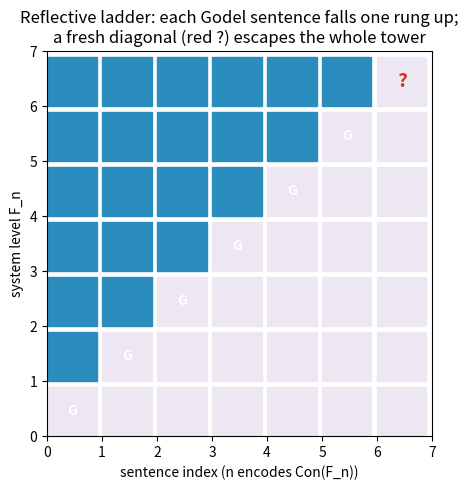

This figure's Python source:
"""
Visualization: the Lucas-Penrose reflection ladder.

Plots each system F_n as a horizontal band of provable sentences, with the
Godel sentence of each level highlighted as it becomes provable one rung up,
and a fresh diagonal sentence escaping the entire tower.

Run:  python viz_ladder.py   (requires matplotlib)
"""
from typing import List, Set
import matplotlib.pyplot as plt


def reflection_tower(levels: int) -> List[Set[int]]:
    tower: List[Set[int]] = [set()]
    for n in range(levels):
        tower.append(tower[-1] | {n})
    return tower


def main() -> None:
    levels = 6
    tower = reflection_tower(levels)
    fig, ax = plt.subplots(figsize=(9, 5))
    maxs = max(max(s) for s in tower if s) + 2
    for n, sys in enumerate(tower):
        for s in range(maxs):
            color = "#2b8cbe" if s in sys else "#ece7f2"
            ax.add_patch(plt.Rectangle((s, n), 0.9, 0.9, color=color))
        if n < len(tower) - 1:
            ax.text(n + 0.45, n + 0.45, "G", ha="center", va="center",
                    color="white", fontweight="bold")
    ax.text(maxs - 1 + 0.45, len(tower) - 1 + 0.45, "?", ha="center",
            va="center", color="#d7301f", fontweight="bold", fontsize=14)
    ax.set_xlim(0, maxs)
    ax.set_ylim(0, len(tower))
    ax.set_xlabel("sentence index (n encodes Con(F_n))")
    ax.set_ylabel("system level F_n")
    ax.set_title("Reflective ladder: each Godel sentence falls one rung up;\n"
                 "a fresh diagonal (red ?) escapes the whole tower")
    ax.set_aspect("equal")
    plt.tight_layout()
    plt.savefig("reflection_ladder.png", dpi=150)
    print("wrote reflection_ladder.png")


if __name__ == "__main__":
    main()
